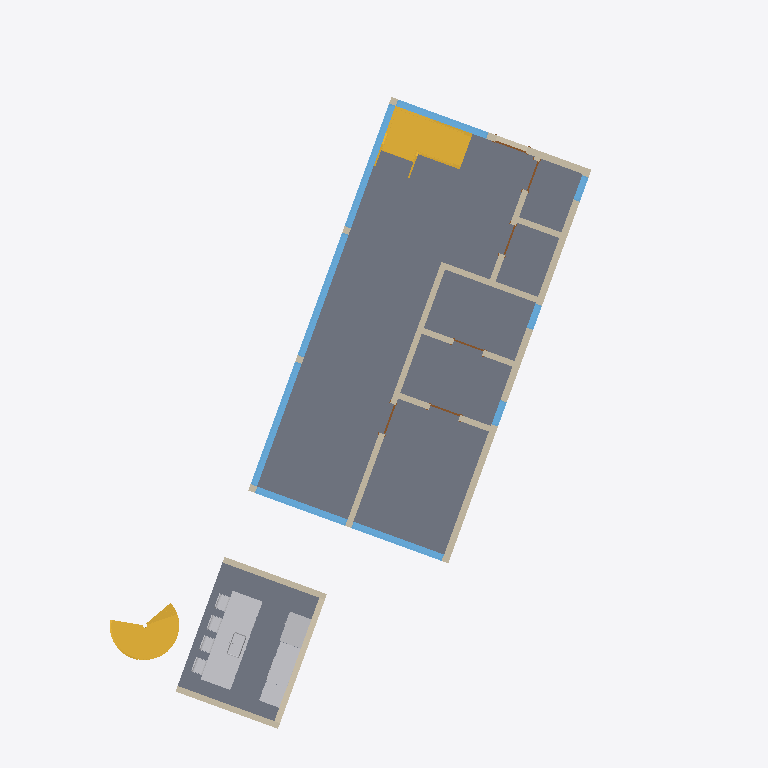
Plan cut of the same IFC building model at storey 'Level 1' (level 0.00 m, cut at 1.40 m), seen from above with north up, elements coloured by IFC class: 13 walls (beige), 9 windows (light blue), 6 doors (brown), 2 slabs (grey), 2 other elements (light grey), 2 stairs (yellow). Cut surfaces are drawn darker.
Extent 16.0 m × 20.7 m × 8.8 m (x, y, z). Storeys (4): Level 0 at -0.30 m; Level 1 at 0.00 m; Level 2 at 3.30 m; Level 3 at 6.60 m. Elements (212): 139 IfcRoof, 23 IfcWall, 20 IfcWindow, 11 IfcDoor, 5 IfcSlab, 4 IfcColumn, 2 IfcBuildingElementProxy, 2 IfcCurtainWall, 2 IfcRailing, 2 IfcStair, 1 IfcCovering, 1 IfcFurniture.

HEADER;
FILE_DESCRIPTION(('ViewDefinition [ReferenceView_V1.2]','RevitIdentifiers [ContentGUID: c59fc775-5153-4a1b-ad00-c8903c8877f1, VersionGUID: 5848850c-1f01-4c04-9798-6c2061a25d40, NumberOfSaves: 16]','CoordinateReference [CoordinateBase: Shared Coordinates, ProjectSite: Default Site]'),'2;1');
FILE_NAME('Simple+Mass+-+2(2).ifc','2025-11-29T02:14:58-06:00',(''),(''),'ODA SDAI 25.12','Autodesk Revit 26.1.0.35 (ENU) - IFC 26.1.0.35','');
FILE_SCHEMA(('IFC4'));
ENDSEC;
DATA;
#29=IFCPROJECT('35dyTrKLDA6wq0o933TuW1',#18,'0001',$,$,'Project Name','Project Status',(#24),#19473);
#59=IFCSITE('35dyTrKLDA6wq0o933TuW3',#18,'Topography : Surface',$,$,#58,#55,$,.ELEMENT.,$,$,$,$,$);
#34=IFCBUILDING('35dyTrKLDA6wq0o933TuW0',#18,'',$,$,#32,$,'',.ELEMENT.,$,$,$);
#38=IFCBUILDINGSTOREY('2L1aZE$XjEIOtolM95UN09',#18,'Level 0',$,'Level:8mm Head',#37,$,'Level 0',.ELEMENT.,-300.0);
#41=IFCBUILDINGSTOREY('3Zu5Bv0LOHrPC10026FoQQ',#18,'Level 1',$,'Level:8mm Head',#40,$,'Level 1',.ELEMENT.,0.0);
#45=IFCBUILDINGSTOREY('15Z0v90RiHrPC20026FoKR',#18,'Level 2',$,'Level:8mm Head',#44,$,'Level 2',.ELEMENT.,3300.0);
#49=IFCBUILDINGSTOREY('2L1aZE$XjEIOtolM95UNBK',#18,'Level 3',$,'Level:8mm Head',#48,$,'Level 3',.ELEMENT.,6600.000000000259);
#4581=IFCSLAB('2L1aZE$XjEIOtolM95UNSl',#18,'Floors : Floor : Generic 150mm',$,'Floor:Generic 150mm',#4568,#4580,'353139',.FLOOR.);
#11891=IFCSLAB('3ECNUuIP10$99YYF83tRgU',#18,'Floors : Floor : GK Concrete Floor',$,'Floor:GK Concrete Floor',#11880,#11890,'372406',.FLOOR.);
#13108=IFCBUILDINGELEMENTPROXY('3ECNUuIP10$99YYF83tRjo',#18,'Generic Models : Small_Kitchen_-_Revit_2011 : Small_Kitchen_-_Revit_2011',$,'Small_Kitchen_-_Revit_2011:Small_Kitchen_-_Revit_2011',#13107,#13104,'372570',.NOTDEFINED.);
#5569=IFCSTAIR('0FVq2unYfCbP$BLwmcJQAE',#18,'Stairs : Assembled Stair : Stair',$,'Assembled Stair:190mm max riser 250mm going',#5568,$,'355953',.QUARTER_TURN_STAIR.);
#12174=IFCSTAIR('3ECNUuIP10$99YYF83tRhb',#18,'Stairs : Assembled Stair : Stair',$,'Assembled Stair:Construction_Stairs_Weland-AB_Spiral-staircase-18-steps-per-revolution_Right',#12173,$,'372429',.SPIRAL_STAIR.);
#3149=IFCWALL('37GyPYgvr4gO9HuNyLnD6x',#18,'Walls : Basic Wall : Generic - 200mm',$,'Basic Wall:Generic - 200mm',#3104,#3108,'350413',.NOTDEFINED.);
#3260=IFCWALL('37GyPYgvr4gO9HuNyLnDLy',#18,'Walls : Basic Wall : Generic - 175mm Interior',$,'Basic Wall:Generic - 175mm Interior',#3243,#3247,'351242',.NOTDEFINED.);
#4224=IFCWINDOW('37GyPYgvr4gO9HuNyLnEZK',#18,'Windows : M_Fixed : 4000 X 2200',$,'M_Fixed:4000 X 2200',#18035,#4220,'352674',2199.999999999997,3800.0000000000005,.WINDOW.,.NOTDEFINED.,$);
#4325=IFCWINDOW('37GyPYgvr4gO9HuNyLnEi1',#18,'Windows : M_Fixed : 4000 X 2200',$,'M_Fixed:4000 X 2200',#18056,#4321,'352887',2199.999999999997,3800.0000000000005,.WINDOW.,.NOTDEFINED.,$);
#4357=IFCWINDOW('37GyPYgvr4gO9HuNyLnElw',#18,'Windows : M_Fixed : 4000 X 2200',$,'M_Fixed:4000 X 2200',#18077,#4353,'352908',2199.999999999997,3800.0000000000005,.WINDOW.,.NOTDEFINED.,$);
#13314=IFCWALL('3ECNUuIP10$99YYF83tRj1',#18,'Walls : Basic Wall : Dinding Hebel w Cellulose',$,'Basic Wall:Dinding Hebel w Cellulose',#13272,#13276,'372585',.NOTDEFINED.);
#13225=IFCBUILDINGELEMENTPROXY('3ECNUuIP10$99YYF83tRjp',#18,'Specialty Equipment : Refrigerator_built-in_SideBySide_stainlessrfa_5540 : 36" x 70"',$,'Refrigerator_built-in_SideBySide_stainlessrfa_5540:36" x 70"',#13224,#13221,'372571',.NOTDEFINED.);
#3074=IFCWALL('37GyPYgvr4gO9HuNyLnD7h',#18,'Walls : Basic Wall : Generic - 200mm',$,'Basic Wall:Generic - 200mm',#3029,#3033,'350365',.NOTDEFINED.);
#4146=IFCWINDOW('37GyPYgvr4gO9HuNyLnEZn',#18,'Windows : M_Fixed : 3000 X 2200',$,'M_Fixed:3000 X 2200',#18403,#4142,'352647',2199.999999999997,2799.999999999999,.WINDOW.,.NOTDEFINED.,$);
#14456=IFCWALL('3ECNUuIP10$99YYF83tVSP',#18,'Walls : Basic Wall : Dinding Hebel w Cellulose',$,'Basic Wall:Dinding Hebel w Cellulose',#14414,#14418,'385841',.NOTDEFINED.);
#4045=IFCWINDOW('37GyPYgvr4gO9HuNyLnEXi',#18,'Windows : M_Fixed : 3000 X 2200',$,'M_Fixed:3000 X 2200',#18382,#4041,'352538',2199.999999999997,2800.0,.WINDOW.,.NOTDEFINED.,$);
#4387=IFCWINDOW('37GyPYgvr4gO9HuNyLnElM',#18,'Windows : M_Fixed : 3000 X 2200',$,'M_Fixed:3000 X 2200',#18179,#4383,'352928',2199.999999999997,2800.0,.WINDOW.,.NOTDEFINED.,$);
#14386=IFCWALL('3ECNUuIP10$99YYF83tVP_',#18,'Walls : Basic Wall : Dinding Hebel w Cellulose',$,'Basic Wall:Dinding Hebel w Cellulose',#14344,#14348,'385622',.NOTDEFINED.);
#3319=IFCWALL('37GyPYgvr4gO9HuNyLnDKw',#18,'Walls : Basic Wall : Generic - 175mm Interior',$,'Basic Wall:Generic - 175mm Interior',#3307,#3311,'351308',.NOTDEFINED.);
#3366=IFCWALL('37GyPYgvr4gO9HuNyLnDNA',#18,'Walls : Basic Wall : Generic - 175mm Interior',$,'Basic Wall:Generic - 175mm Interior',#3349,#3353,'351420',.NOTDEFINED.);
#3460=IFCWALL('37GyPYgvr4gO9HuNyLnDJi',#18,'Walls : Basic Wall : Generic - 175mm Interior',$,'Basic Wall:Generic - 175mm Interior',#3443,#3447,'351642',.NOTDEFINED.);
#3413=IFCWALL('37GyPYgvr4gO9HuNyLnDHF',#18,'Walls : Basic Wall : Generic - 175mm Interior',$,'Basic Wall:Generic - 175mm Interior',#3396,#3400,'351545',.NOTDEFINED.);
#3682=IFCWALL('37GyPYgvr4gO9HuNyLnDPA',#18,'Walls : Basic Wall : Generic - 175mm Interior',$,'Basic Wall:Generic - 175mm Interior',#3670,#3674,'352060',.NOTDEFINED.);
#2961=IFCWALL('37GyPYgvr4gO9HuNyLnD47',#18,'Walls : Basic Wall : Generic - 200mm',$,'Basic Wall:Generic - 200mm',#2902,#2906,'350321',.NOTDEFINED.);
#3829=IFCWINDOW('37GyPYgvr4gO9HuNyLnEbh',#18,'Windows : M_Fixed : 750 X 2200',$,'M_Fixed:750 X 2200',#18240,#3825,'352285',2199.999999999997,749.9999999999995,.WINDOW.,.NOTDEFINED.,$);
#3969=IFCWINDOW('37GyPYgvr4gO9HuNyLnEX_',#18,'Windows : M_Fixed : 750 X 2200',$,'M_Fixed:750 X 2200',#18281,#3965,'352520',2199.999999999997,750.0000000000006,.WINDOW.,.NOTDEFINED.,$);
#3937=IFCWINDOW('37GyPYgvr4gO9HuNyLnEcD',#18,'Windows : M_Fixed : 750 X 2200',$,'M_Fixed:750 X 2200',#18261,#3933,'352507',2199.999999999997,749.9999999999995,.WINDOW.,.NOTDEFINED.,$);
#3614=IFCDOOR('37GyPYgvr4gO9HuNyLnDTU',#18,'Doors : M_Single-Flush : 0915 x 2134mm',$,'M_Single-Flush:0915 x 2134mm',#18544,#3610,'351784',2199.9999999999995,915.0,.DOOR.,$,$);
#3746=IFCDOOR('37GyPYgvr4gO9HuNyLnDQw',#18,'Doors : M_Single-Flush : 0915 x 2134mm',$,'M_Single-Flush:0915 x 2134mm',#18504,#3742,'352204',2199.9999999999995,914.9999999999999,.DOOR.,$,$);
#4452=IFCDOOR('37GyPYgvr4gO9HuNyLnElS',#18,'Doors : M_Single-Flush : 0915 x 2134mm EXT',$,'M_Single-Flush:0915 x 2134mm EXT',#18159,#4448,'352938',2199.9999999999995,950.0000000000001,.DOOR.,$,$);
#3541=IFCDOOR('37GyPYgvr4gO9HuNyLnDIz',#18,'Doors : M_Single-Flush : 0915 x 2134mm',$,'M_Single-Flush:0915 x 2134mm',#18464,#3537,'351691',2199.9999999999995,914.9999999999999,.DOOR.,$,$);
#3716=IFCDOOR('37GyPYgvr4gO9HuNyLnDOJ',#18,'Doors : M_Single-Flush : 0915 x 2134mm',$,'M_Single-Flush:0915 x 2134mm',#18484,#3712,'352101',2199.9999999999995,914.9999999999999,.DOOR.,$,$);
#3644=IFCDOOR('37GyPYgvr4gO9HuNyLnDVd',#18,'Doors : M_Single-Flush : 0915 x 2134mm',$,'M_Single-Flush:0915 x 2134mm',#18524,#3640,'351889',2199.9999999999995,914.9999999999998,.DOOR.,$,$);
#3213=IFCWALL('37GyPYgvr4gO9HuNyLnD6E',#18,'Walls : Basic Wall : Generic - 200mm',$,'Basic Wall:Generic - 200mm',#3179,#3183,'350456',.NOTDEFINED.);
ENDSEC;